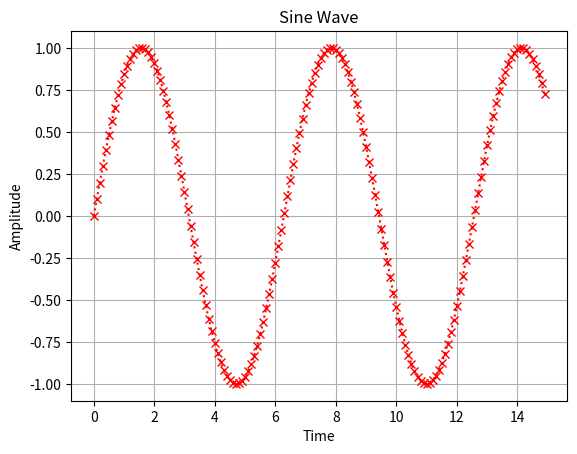
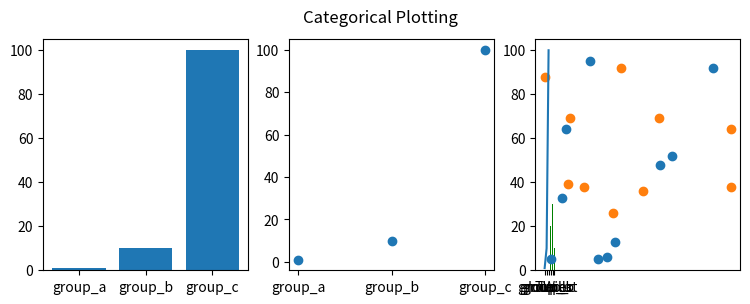

These figures' Python source, in order:
'''
# Libraries are sets of useful functions that eliminate the need to write your own code from scratch.
# There are over 100,000 Python libraries out there. We will only focus on a few popular libraries
# for our ML purposes today.
# NumPy - It's a library used for working with arrays. It also has some functions for matrices and
#         other linear algebra content. Even though Python already has lists, which are essentially
#         arrays, a numpy array is much faster and easier to work with. This has to do with how it
#         allocates the memory used by the array vs how lists are allocated.
import numpy
# Or if we want to shorten the name to it's alias np
import numpy as np
'''

# %%
# Since the NumPy library is made to work with arrays, let's do just that. You can either create a list
# and pass that through np.array() or simply input the list of data directly to create an array.
# We will create the list first so that you can see how NumPy changes the list into an array.
import numpy as np
list_1 = [2,4,5,6,8]
array_1 = np.array(list_1)
print(list_1)
print(type(list_1))
print(array_1)
print(type(array_1))
print(array_1.ndim)
# As you can see, the data type of list changes to that of an ndarray. We can also use .ndim to check
# the dimension of the array we created. In this case, it is still a 1D array so it is all good. There
# is no general array size limit but you are constrained by the amount of memory on your computer.
# %%

# %%
# If you are familiar with C programming, working with NumPy arrays should be fairly straightforward.
import numpy as np
array_1 = np.array([1,2,3,4,5])
print(array_1[0])
print(array_1[4])
# Accessing the array works the same if your array is bigger than 1D. Just take care of the extra coordinates.
array_2 = np.array([[1,2,3],[4,5,6]])
print(array_2)
print(array_2[0,0])
print(array_2[1,0])
print(array_2.shape)
# Now let's reshape the array.
array_2 = array_2.reshape((3,2))
print(array_2)
print(array_2[0,0])
print(array_2[2,0])
print(array_2.shape)
# As you can see, is it important to know the dimensions of your multi-dimensional arrays when indexing.
# Otherwise, you can end up making a mistake when grabbing data from a certain index.
# %%

# %%
# There will be some times when you need to create an array of data to work with as test data or something else.
# To do this, we can use a couple functions within the NumPy library.
# We can use .arange() to create an array of evenly spaced values within a given interval.
import numpy as np
array_1 = np.arange(10,21,2)
print(array_1)
array_2 = np.arange(10)
print(array_2)
# As you can see, the first array it creates starts from 10 and is incremented in steps of 2 all the way until 20.
# The second array it creates shows another way of using it.
# The first input to arange is the start number. If left blank, it defaults to 0.
# The second input is the stop number. The created array does not include this number. You must include it.
# The third input is the step size. If left blank, it defaults to 1.
# %%

# %%
# Since NumPy is useful for arrays, we can also take advantage of some matrix manipulation functions.
# Let's set up two practice matrices.
import numpy as np
array1 = np.array([[1,2],[3,4]])
array2 = np.array([[5,6],[7,8]])
print(array1)
print(array2)
# Now let's add them together.
print(np.add(array1,array2))
# How about dividing them?
print(np.divide(array1, array2))
# Let's check if we can transpose a matrix.
print(array1.T)
# %%%

# %%
# NumPy also has another very important functionality. It can create pseudo random numbers. If your project or code
# needs some sort of randomness in it, it is very easy to implement using this library. Let's view some examples.
# The way to import JUST the random module from the library is shown below.
from numpy import random
num = random.randint(10)                      # Returns random number from 0 to 10
print(num)
num_array = random.randint(10, size=(4))      # Returns 1D array containing 4 numbers between 0 to 10
print(num_array)
num_array_2D = random.randint(10, size=(2,2)) # Returns 2D array containing 4 numbers between 0 and 10
print(num_array_2D)
numfloat = random.rand()                      # Returns random number from 0 to 1
print(numfloat)
numfloat_array = random.rand(4)               # Returns 1D array containing 4 numbers between 0 and 1
print(numfloat_array)
numfloat_array_2D = random.rand(2,2)          # Returns 2D array containing 4 numbers between 0 and 1
print(numfloat_array_2D)
# %%

# %%
# Now the previous examples only generated new random numbers. But what if we want to randomly choose from data we
# already have? We can also do that with the random module. Since we also want to use other modules besides the
# random module, we will import the entire library.
from numpy import random
import numpy as np
array_1 = np.arange(10)                           # Create an array of data from 0 to 9
print(array_1)
new_array = random.choice(array_1)                # Return a random value from input array
print(new_array)
new_array_2D = random.choice(array_1, size=(2,2)) # Return an array filled with random values from input array
print(new_array_2D)
# %%

# If you would like to know more about NumPy and all the other things you can do with this library,
# check out it's website and read through the documention. We have barely explored the tip of what
# is possible with this library. Website URL: https://numpy.org/doc/stable/reference/

'''
# Matplotlib - It's a library used for low level graph plotting. Using something like this would allow
#              the user to get some easy graphical representation of the data they are working with.
#              Most functionality that we are concerned with is going to be under the pyplot submodule.
#              If you are familiar with MATLAB
import matplotlib
# Or if we only want the pyplot submodule. plt is the common alias used by most people.
import matplotlib.pyplot as plt
'''

# %%
# Let's create a simple plot to show how things work. We will need NumPy to create some data to plot and
# we will need matplotlib to plot the data.
import numpy as np
import matplotlib.pyplot as plt
time = np.arange(0,15,0.1)      # Create array containing our time values (0 to 15 seconds in 100ms intervals)
amplitude = np.sin(time)        # Take the sine of the time values
#plt.plot(time, amplitude)       # Plot time vs amplitude
plt.plot(time, amplitude, 'rx:')
plt.title('Sine Wave')          # Create a title for our plot
plt.xlabel('Time')              # Label our x-axis so we know it is time
plt.ylabel('Amplitude')         # Label our y-axis so we know it is amplitude
plt.grid(True, which='both')    # Create the grid lines on both x and y axis
plt.show()                      # Show the plot we created

# Now that we created a simple plot of a sine wave, let's change how the plot looks like.
# If we want, we can use something else other than the default line style and color for our plot.
# To customize the plot markings, you must add a format string as a third argument in the function.
# There are other ways to change the line properties but they are for aesthetic/visual purposes only. For the full
# list of how you can customize your plot through the plot() function, please visit the link below.
# Website URL: https://matplotlib.org/api/_as_gen/matplotlib.pyplot.plot.html#matplotlib.pyplot.plot
# %%

# %%
# Now let's show off some other ways of plotting courtesy of the Matplotlib website.
# It is possible to create a plot using categorical variables instead of just numerical variables if need be.
# We will also show that it is possible to create subplots within each figure you create.
import matplotlib.pyplot as plt
names = ['group_a', 'group_b', 'group_c']
values = [1, 10, 100]
plt.figure(figsize=(9,3))                   # Configure our figure to accommodate the size of each subplot and ensure readabilty
plt.subplot(131)                            # Divide up the figure into a 1x3 grid and place next plot in first index
plt.bar(names, values)                      # Create a bar graph using original data
plt.subplot(132)                            # Keep figure divided into a 1x3 grid and place next plot in second index
plt.scatter(names, values)                  # Create a scatter plot using original data
plt.subplot(133)                            # Keep figure divided into a 1x3 grid and place next plot in third index
plt.plot(names, values)                     # Create a normal line plot using original data
plt.suptitle('Categorical Plotting')        # Create a centered title for entire figure instead of each plot individually
plt.show()                                  # Show the plot
# By using .figure(), we can change the width and height of the figure we are creating so make enough space
# for the other plots. The figure we created has a width of 9 and height of 3 in inches. If we decided to create
# a different plot that is not on the same window as the previous plot, we would need to invoke .figure() again.
# %%

# %%
# Let's go and see a little bit more about the different plots besides line plots.
# We will look into bar graphs first.
import matplotlib.pyplot as plt
x = ['Time', 'Interest', 'Will']                        # Create categories for the bar graph
y = [20, 30, 10]                                        # Give each category a value
plt.bar(x, y, color = "green", width = 0.5)             # Create a bar graph with a certain color and bar width
# plt.bar(x, y, color = "red", width = 0.1)             # Create a bar graph with a certain color and bar width
# plt.barh(x, y, color = "indigo", height = 0.5)        # Create a horizontal bar graph with a certain color and bar height
# plt.barh(x, y, color = "hotpink", height = 0.1)       # Create a horizontal bar graph with a certain color and bar height
plt.show()

# If you want, you don't have to add the color and width/height arguments if you want to stick to the default values of blue and 0.8
# Try out each line that has been commented out to see the different plots. If you want to change the color yourself,
# you need to use HTML color names or their corresponding Hex values.
# %%

# %%
# Let's look into scatter plots next.
# Let's use some functions from numpy to generate some data for us to work with.
from numpy import random
import matplotlib.pyplot as plt
x = random.randint(100, size = (10))        # Create an array full of random data
y = random.randint(100, size = (10))        # Do it again
plt.scatter(x, y)                           # Plot them against each other
x = random.randint(100, size = (10))        # Create a second set of random data
y = random.randint(100, size = (10))        # Do it again
plt.scatter(x, y)                           # Plot the second scatter plot on the same figure
plt.show()                                  # Show both plots on same figure, but different colors.

# You can also change the colors of the dots by adding color = "color you choose" as one of the arguments in plt.scatter()
# You have to HTML color names as well.
# You can also change the size of the dots, the transparency of the dots, or even change the dots to another shape if you want.
# If you want to see how, visit https://matplotlib.org/api/_as_gen/matplotlib.pyplot.scatter.html#matplotlib.pyplot.scatter
# %%

'''
If you would like to know more about Matplotlib and all the other things you can do with this library,
check out it's website and read through the documention. We have barely explored one module of this library.
I highly recommend checking it out if you have to time for it.
Website URL: https://matplotlib.org/index.html
'''